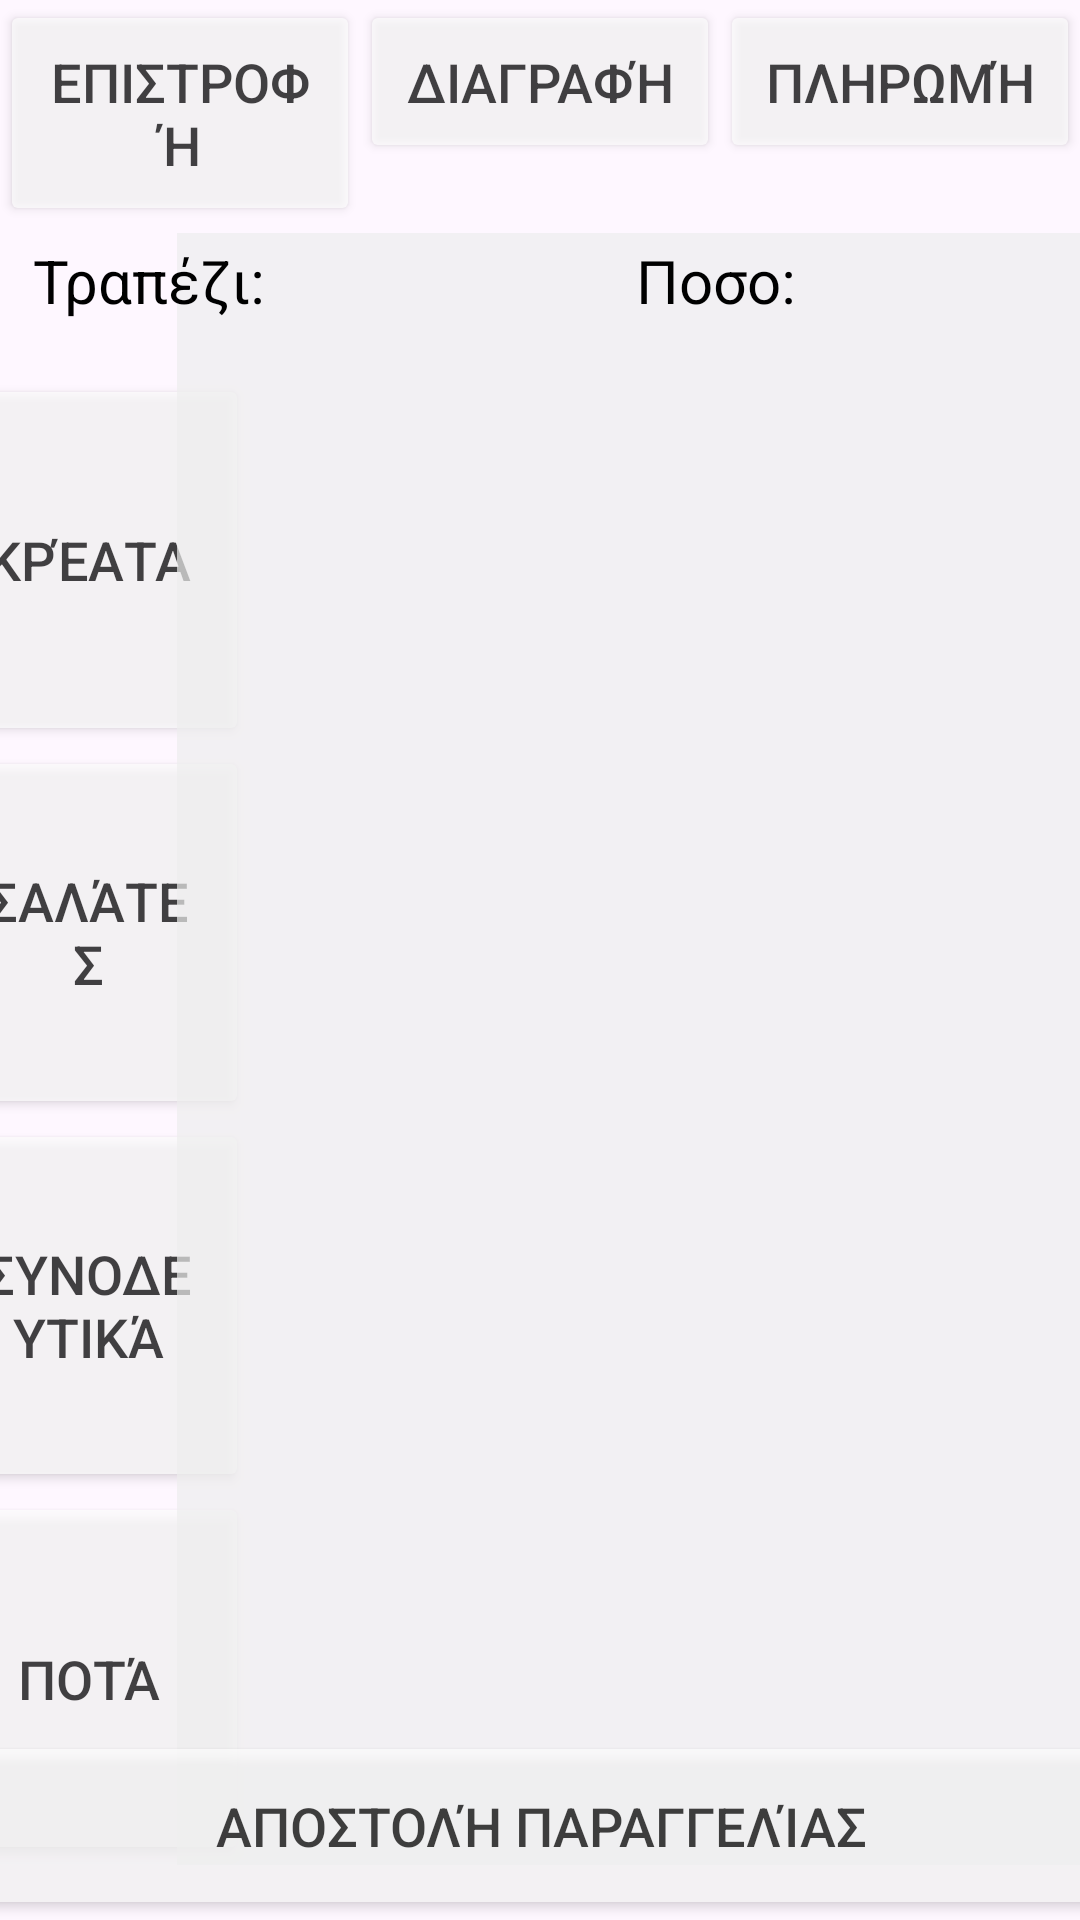

This screen was rendered from an Android layout file. Write that file and the resources it references.
<!-- AndroidManifest.xml: application theme Theme.RestaurantPDA -->
<!-- res/layout/ordering.xml -->
<androidx.constraintlayout.widget.ConstraintLayout xmlns:android="http://schemas.android.com/apk/res/android"
    xmlns:app="http://schemas.android.com/apk/res-auto"
    android:layout_width="match_parent"
    android:layout_height="match_parent">


    <ImageView
        android:id="@+id/backgroundImage"
        android:layout_width="0dp"
        android:layout_height="0dp"
        android:contentDescription="@null"
        android:scaleType="centerCrop"
        android:src="@drawable/order"
        app:layout_constraintBottom_toBottomOf="parent"
        app:layout_constraintEnd_toEndOf="parent"
        app:layout_constraintHorizontal_bias="1.0"
        app:layout_constraintStart_toStartOf="parent"
        app:layout_constraintTop_toTopOf="parent"
        app:layout_constraintVertical_bias="1.0" />
    
    <LinearLayout
        android:id="@+id/top_menu"
        android:layout_width="0dp"
        android:layout_height="wrap_content"
        android:orientation="horizontal"
        app:layout_constraintEnd_toEndOf="parent"
        app:layout_constraintStart_toStartOf="parent"
        app:layout_constraintTop_toTopOf="parent">

        <Button
            android:id="@+id/button_back"
            android:layout_width="0dp"
            android:layout_height="wrap_content"
            android:layout_weight="1"
            android:alpha="0.7"
            android:backgroundTint="#FFFFFF"
            android:elevation="4dp"
            android:padding="15dp"
            android:text="Επιστροφή"
            android:textColor="#000000"
            android:textSize="18sp" />

        <Button
            android:id="@+id/button_delete"
            android:layout_width="0dp"
            android:layout_height="wrap_content"
            android:layout_weight="1"
            android:alpha="0.7"
            android:backgroundTint="#FFFFFF"
            android:elevation="4dp"
            android:padding="15dp"
            android:text="Διαγραφή"
            android:textColor="#000000"
            android:textSize="18sp" />

        <Button
            android:id="@+id/button_payment"
            android:layout_width="0dp"
            android:layout_height="wrap_content"
            android:layout_weight="1"
            android:alpha="0.7"
            android:backgroundTint="#FFFFFF"
            android:elevation="4dp"
            android:padding="15dp"
            android:text="Πληρωμή"
            android:textColor="#000000"
            android:textSize="18sp" />
    </LinearLayout>

    

    
    <LinearLayout
        android:id="@+id/left_menu"
        android:layout_width="106dp"
        android:layout_height="497dp"
        android:layout_marginStart="1dp"
        android:layout_marginTop="170dp"
        android:layout_marginEnd="304dp"
        android:layout_marginBottom="64dp"
        android:orientation="vertical"
        app:layout_constraintBottom_toBottomOf="parent"
        app:layout_constraintEnd_toEndOf="parent"
        app:layout_constraintStart_toStartOf="parent"
        app:layout_constraintTop_toTopOf="parent">

        <Button
            android:id="@+id/button_meats"
            android:layout_width="107dp"
            android:layout_height="10dp"
            android:layout_weight="1"
            android:alpha="0.7"
            android:backgroundTint="#FFFFFF"
            android:elevation="4dp"
            android:padding="15dp"
            android:text="Κρέατα"
            android:textColor="#000000"
            android:textSize="18sp" />

        <Button
            android:id="@+id/button_salads"
            android:layout_width="107dp"
            android:layout_height="10dp"
            android:layout_weight="1"
            android:alpha="0.7"
            android:backgroundTint="#FFFFFF"
            android:elevation="4dp"
            android:padding="15dp"
            android:text="Σαλάτες"
            android:textColor="#000000"
            android:textSize="18sp" />

        <Button
            android:id="@+id/button_sides"
            android:layout_width="107dp"
            android:layout_height="10dp"
            android:layout_weight="1"
            android:alpha="0.7"
            android:backgroundTint="#FFFFFF"
            android:elevation="4dp"
            android:padding="15dp"
            android:text="Συνοδευτικά"
            android:textColor="#000000"
            android:textSize="18sp" />

        <Button
            android:id="@+id/button_drinks"
            android:layout_width="107dp"
            android:layout_height="10dp"
            android:layout_weight="1"
            android:alpha="0.7"
            android:backgroundTint="#FFFFFF"
            android:elevation="4dp"
            android:padding="15dp"
            android:text="Ποτά"
            android:textColor="#000000"
            android:textSize="18sp" />
    </LinearLayout>

    

    
    <androidx.recyclerview.widget.RecyclerView
        android:id="@+id/products"
        android:layout_width="301dp"
        android:layout_height="544dp"
        android:alpha="0.7"
        android:background="#EEEEEE"
        app:layout_constraintBottom_toBottomOf="@id/left_menu"
        app:layout_constraintEnd_toEndOf="parent"
        app:layout_constraintHorizontal_bias="1.0"
        app:layout_constraintStart_toEndOf="@id/left_menu"
        app:layout_constraintTop_toTopOf="@id/left_menu"
        app:layout_constraintVertical_bias="1.0" />

    <Button
        android:id="@+id/order_button"
        android:layout_width="412dp"
        android:layout_height="63dp"
        android:alpha="0.7"
        android:backgroundTint="#FFFFFF"
        android:elevation="4dp"
        android:padding="15dp"
        android:text="Αποστολή Παραγγελίας"
        android:textColor="#000000"
        android:textSize="18sp"
        app:layout_constraintBottom_toBottomOf="parent"
        app:layout_constraintEnd_toEndOf="parent"
        app:layout_constraintStart_toStartOf="parent" />

    <TextView
        android:id="@+id/table_num"
        android:layout_width="wrap_content"
        android:layout_height="wrap_content"
        android:layout_marginStart="3dp"
        android:layout_marginTop="72dp"
        android:padding="8dp"
        android:text="Τραπέζι: "
        android:textColor="#000000"
        android:textSize="20sp"
        app:layout_constraintStart_toStartOf="parent"
        app:layout_constraintTop_toTopOf="parent" />

    <TextView
        android:id="@+id/sum_num"
        android:layout_width="wrap_content"
        android:layout_height="wrap_content"
        android:layout_marginStart="204dp"
        android:layout_marginTop="72dp"
        android:padding="8dp"
        android:text="Ποσο: "
        android:textColor="#000000"
        android:textSize="20sp"
        app:layout_constraintStart_toStartOf="parent"
        app:layout_constraintTop_toTopOf="parent" />

</androidx.constraintlayout.widget.ConstraintLayout>
<!-- resources referenced by this layout -->
<resources>
  <style name="Theme.RestaurantPDA" parent="Base.Theme.RestaurantPDA" />
  <style name="Base.Theme.RestaurantPDA" parent="Theme.Material3.DayNight.NoActionBar">
          
          
      </style>
</resources>
